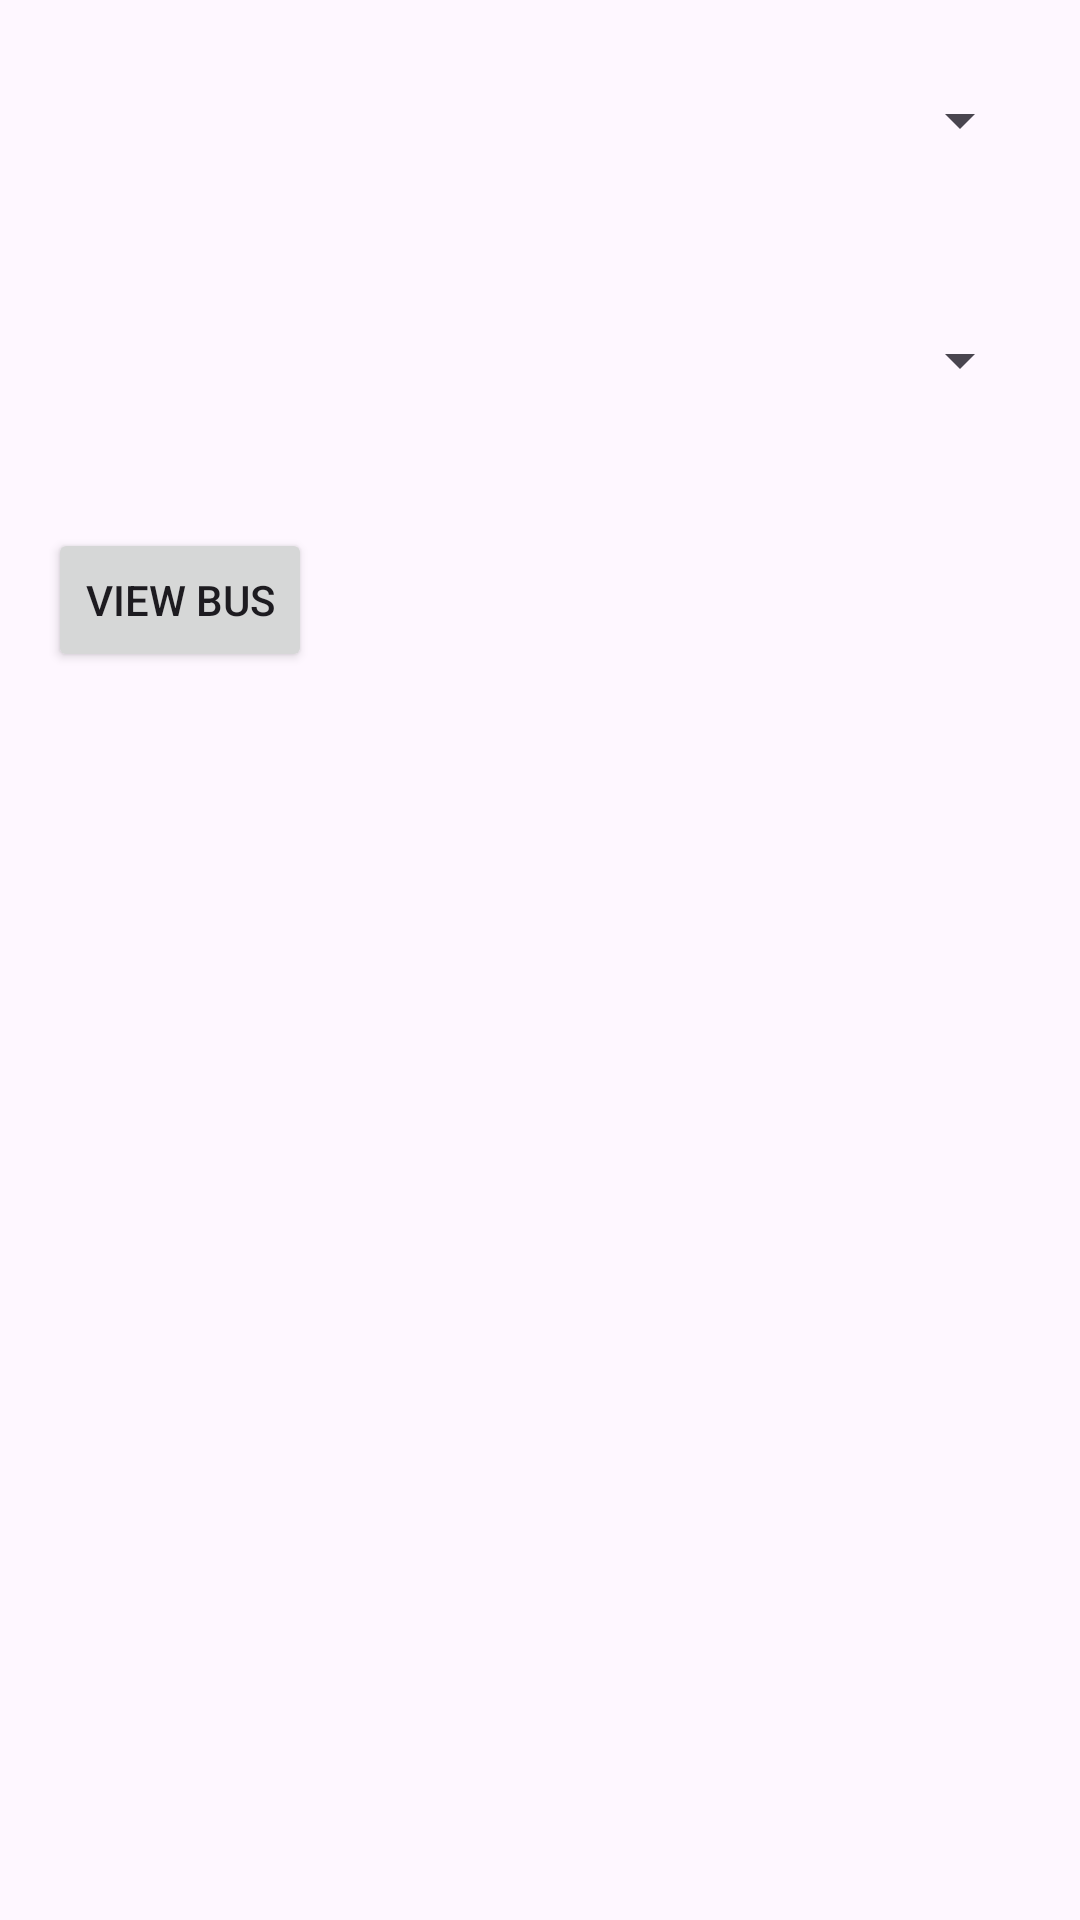

This screen was rendered from an Android layout file. Write that file and the resources it references.
<!-- AndroidManifest.xml: application theme Theme.TranspoMate -->
<!-- res/layout/activity_main.xml -->
<?xml version="1.0" encoding="utf-8"?>
<RelativeLayout xmlns:android="http://schemas.android.com/apk/res/android"
    xmlns:app="http://schemas.android.com/apk/res-auto"
    xmlns:tools="http://schemas.android.com/tools"
    android:layout_width="match_parent"
    android:layout_height="match_parent"
    tools:context=".MainActivity">

    <Spinner
        android:id="@+id/spinnerRoutes"
        android:layout_width="match_parent"
        android:layout_height="wrap_content"
        android:layout_marginStart="16dp"
        android:layout_marginTop="16dp"
        android:layout_marginEnd="16dp"
        android:layout_marginBottom="16dp"
        android:minHeight="48dp"
        android:prompt="@string/select_route" />

    <Spinner
        android:id="@+id/spinnerBuses"
        android:layout_width="match_parent"
        android:layout_height="wrap_content"
        android:layout_below="@id/spinnerRoutes"
        android:layout_marginStart="16dp"
        android:layout_marginTop="16dp"
        android:layout_marginEnd="16dp"
        android:layout_marginBottom="16dp"
        android:minHeight="48dp"
        android:prompt="@string/select_bus" />

    <Button
        android:id="@+id/buttonViewBus"
        android:layout_width="wrap_content"
        android:layout_height="wrap_content"
        android:layout_below="@id/spinnerBuses"
        android:layout_margin="16dp"
        android:text="VIEW BUS" />

</RelativeLayout>
<!-- resources referenced by this layout -->
<resources>
  <style name="Theme.TranspoMate" parent="Base.Theme.TranspoMate" />
  <style name="Base.Theme.TranspoMate" parent="Theme.Material3.DayNight.NoActionBar">
          
          
      </style>
</resources>
